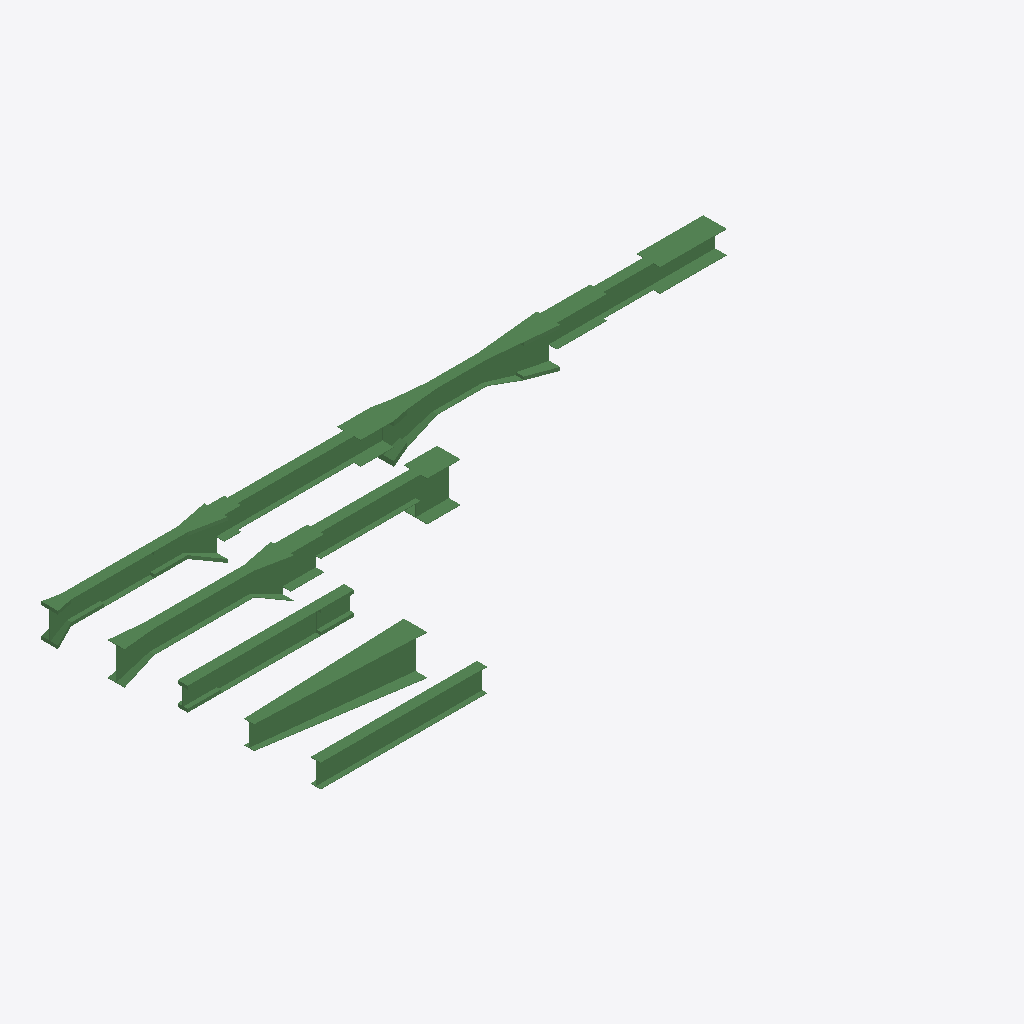
Isometric view of an IFC building model (IFC-SPF (STEP), schema IFC4, length unit millimetre), seen from the south-west, elements coloured by IFC class: 9 beams (green).
Extent 20.0 m × 8.5 m × 1.2 m (x, y, z). Elements (9): 9 IfcBeam.

HEADER;
FILE_DESCRIPTION(('ViewDefinition[DesignTransferView]'),'2;1');
FILE_NAME('/dev/null','2026-09-11T12:00:00+00:00',(''),(''),'IfcOpenShell 0.9.0','IfcOpenShell 0.9.0','Nobody');
FILE_SCHEMA(('IFC4'));
ENDSEC;
DATA;
#1=IFCPROJECT('0000000000000000000000',$,'test_girder_s',$,$,$,$,(#10),#5);
#12=IFCSITE('000000000000000000000E',$,'Site',$,$,$,$,$,$,$,$,$,$,$);
#13=IFCBUILDING('0000000000000000000001',$,'Building',$,$,$,$,$,$,$,$,$);
#14=IFCBUILDINGSTOREY('0000000000000000000002',$,'undefined',$,$,$,$,$,$,$);
#30=IFCBEAM('0000000000000000000004',$,$,$,$,#53,#48,$,$);
#398=IFCBEAM('000000000000000000000A',$,$,$,$,#485,#480,$,$);
#166=IFCBEAM('0000000000000000000007',$,$,$,$,#221,#216,$,$);
#486=IFCBEAM('000000000000000000000B',$,$,$,$,#573,#568,$,$);
#110=IFCBEAM('0000000000000000000006',$,$,$,$,#165,#160,$,$);
#222=IFCBEAM('0000000000000000000008',$,$,$,$,#309,#304,$,$);
#310=IFCBEAM('0000000000000000000009',$,$,$,$,#397,#392,$,$);
#54=IFCBEAM('0000000000000000000005',$,$,$,$,#109,#104,$,$);
#15=IFCBEAM('0000000000000000000003',$,$,$,$,#29,#24,$,$);
ENDSEC;
